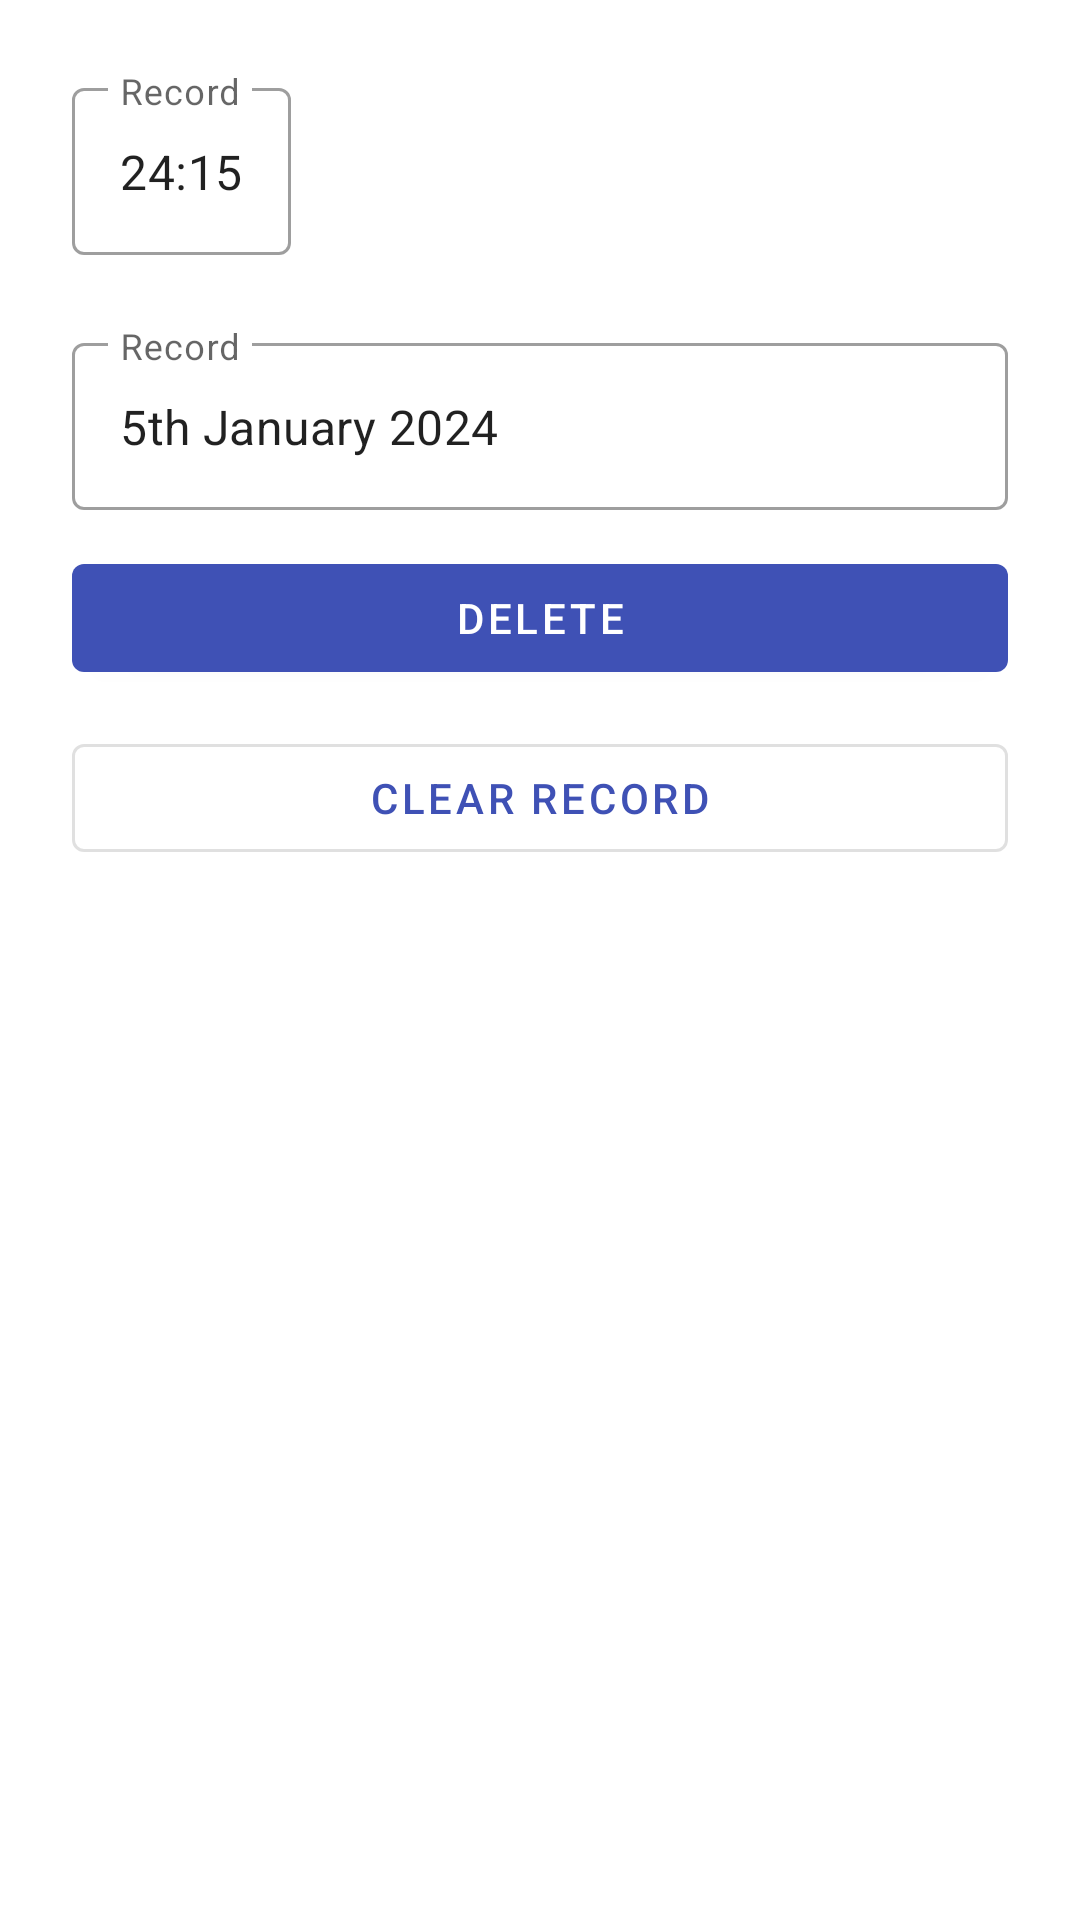

Layout XML and referenced resources for this Android screen:
<!-- AndroidManifest.xml: application theme Theme.RecordKeeper -->
<!-- res/layout/activity_edit_runnung_record.xml -->
<?xml version="1.0" encoding="utf-8"?>
<androidx.constraintlayout.widget.ConstraintLayout xmlns:android="http://schemas.android.com/apk/res/android"
    xmlns:app="http://schemas.android.com/apk/res-auto"
    xmlns:tools="http://schemas.android.com/tools"
    android:layout_width="match_parent"
    android:layout_height="match_parent"
    android:padding="24dp"
    tools:context=".running.EditRunningRecordActivity">

    <com.google.android.material.textfield.TextInputLayout
        android:layout_width="match_parent"
        android:id="@+id/text_input_record"
        android:hint="@string/record_text_input_layout"
        style="@style/Widget.MaterialComponents.TextInputLayout.OutlinedBox"
        app:layout_constraintTop_toTopOf="parent"
        android:layout_height="wrap_content">
        <com.google.android.material.textfield.TextInputEditText
            android:id="@+id/edit_text_record"
            android:layout_width="wrap_content"
            android:text="@string/record_text_input_edit_text"
            android:layout_height="wrap_content"/>
    </com.google.android.material.textfield.TextInputLayout>


    <com.google.android.material.textfield.TextInputLayout
        android:layout_width="match_parent"
        android:id="@+id/text_input_date"
        android:hint="@string/record_text_input_layout_text"
        style="@style/Widget.MaterialComponents.TextInputLayout.OutlinedBox"
        app:layout_constraintTop_toBottomOf="@id/text_input_record"
        android:layout_marginTop="24dp"
        android:layout_height="wrap_content">

        <com.google.android.material.textfield.TextInputEditText
            android:id="@+id/edit_text_date"
            android:layout_width="match_parent"
            android:text="@string/edit_text_date_text"
            android:layout_height="wrap_content"/>
    </com.google.android.material.textfield.TextInputLayout>

    <com.google.android.material.button.MaterialButton
        app:layout_constraintTop_toBottomOf="@id/text_input_date"
        android:layout_width="match_parent"
        android:layout_height="wrap_content"
        android:id="@+id/button_save"
        android:layout_marginTop="12dp"
        android:text="@string/delete"/>

    <com.google.android.material.button.MaterialButton
        app:layout_constraintTop_toBottomOf="@id/button_save"
        android:layout_width="match_parent"
        android:layout_height="wrap_content"
        android:id="@+id/button_clear"
        android:layout_marginTop="12dp"
        style="@style/Widget.MaterialComponents.Button.OutlinedButton"
        android:text="@string/clear_record_button_text"/>
</androidx.constraintlayout.widget.ConstraintLayout>
<!-- resources referenced by this layout -->
<resources>
  <string name="clear_record_button_text">clear record</string>
  <string name="delete">delete</string>
  <string name="edit_text_date_text">5th January 2024</string>
  <string name="record_text_input_edit_text">24:15</string>
  <string name="record_text_input_layout">Record</string>
  <string name="record_text_input_layout_text">Record</string>
  <style name="Theme.RecordKeeper" parent="Base.Theme.RecordKeeper" />
  <style name="Base.Theme.RecordKeeper" parent="Theme.MaterialComponents.DayNight.DarkActionBar">
          
           <item name="colorPrimary">@color/colorPrimary</item>
      </style>
  <color name="colorPrimary">#3F51B5</color>
</resources>
